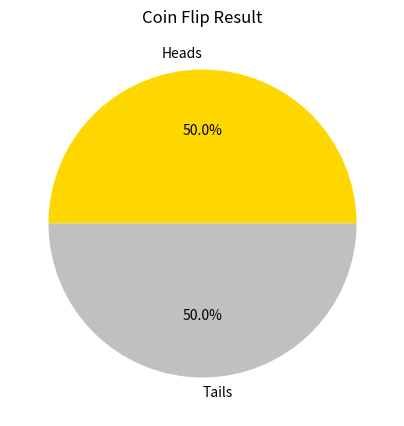

Recreate this plot in Python.
import random
import matplotlib.pyplot as plt

# 1. 동전 던지기 함수
def flip_coin(n):
    heads = 0
    tails = 0
    for i in range(n):
        if random.random() < 0.5: # 0.5보다 작으면 앞면이라고 가정
            heads += 1
        else:
            tails += 1
    return heads, tails

# 2. 실행
try_count = 100
h, t = flip_coin(try_count)

print(f"{try_count}번 던진 결과:")
print(f"앞면: {h}번 ({h/try_count*100}%)")
print(f"뒷면: {t}번 ({t/try_count*100}%)")

# 3. 시각화
plt.figure(figsize=(5, 5))
plt.pie([h, t], labels=['Heads', 'Tails'], autopct='%.1f%%', colors=['gold', 'silver'])
plt.title("Coin Flip Result")
plt.show()
